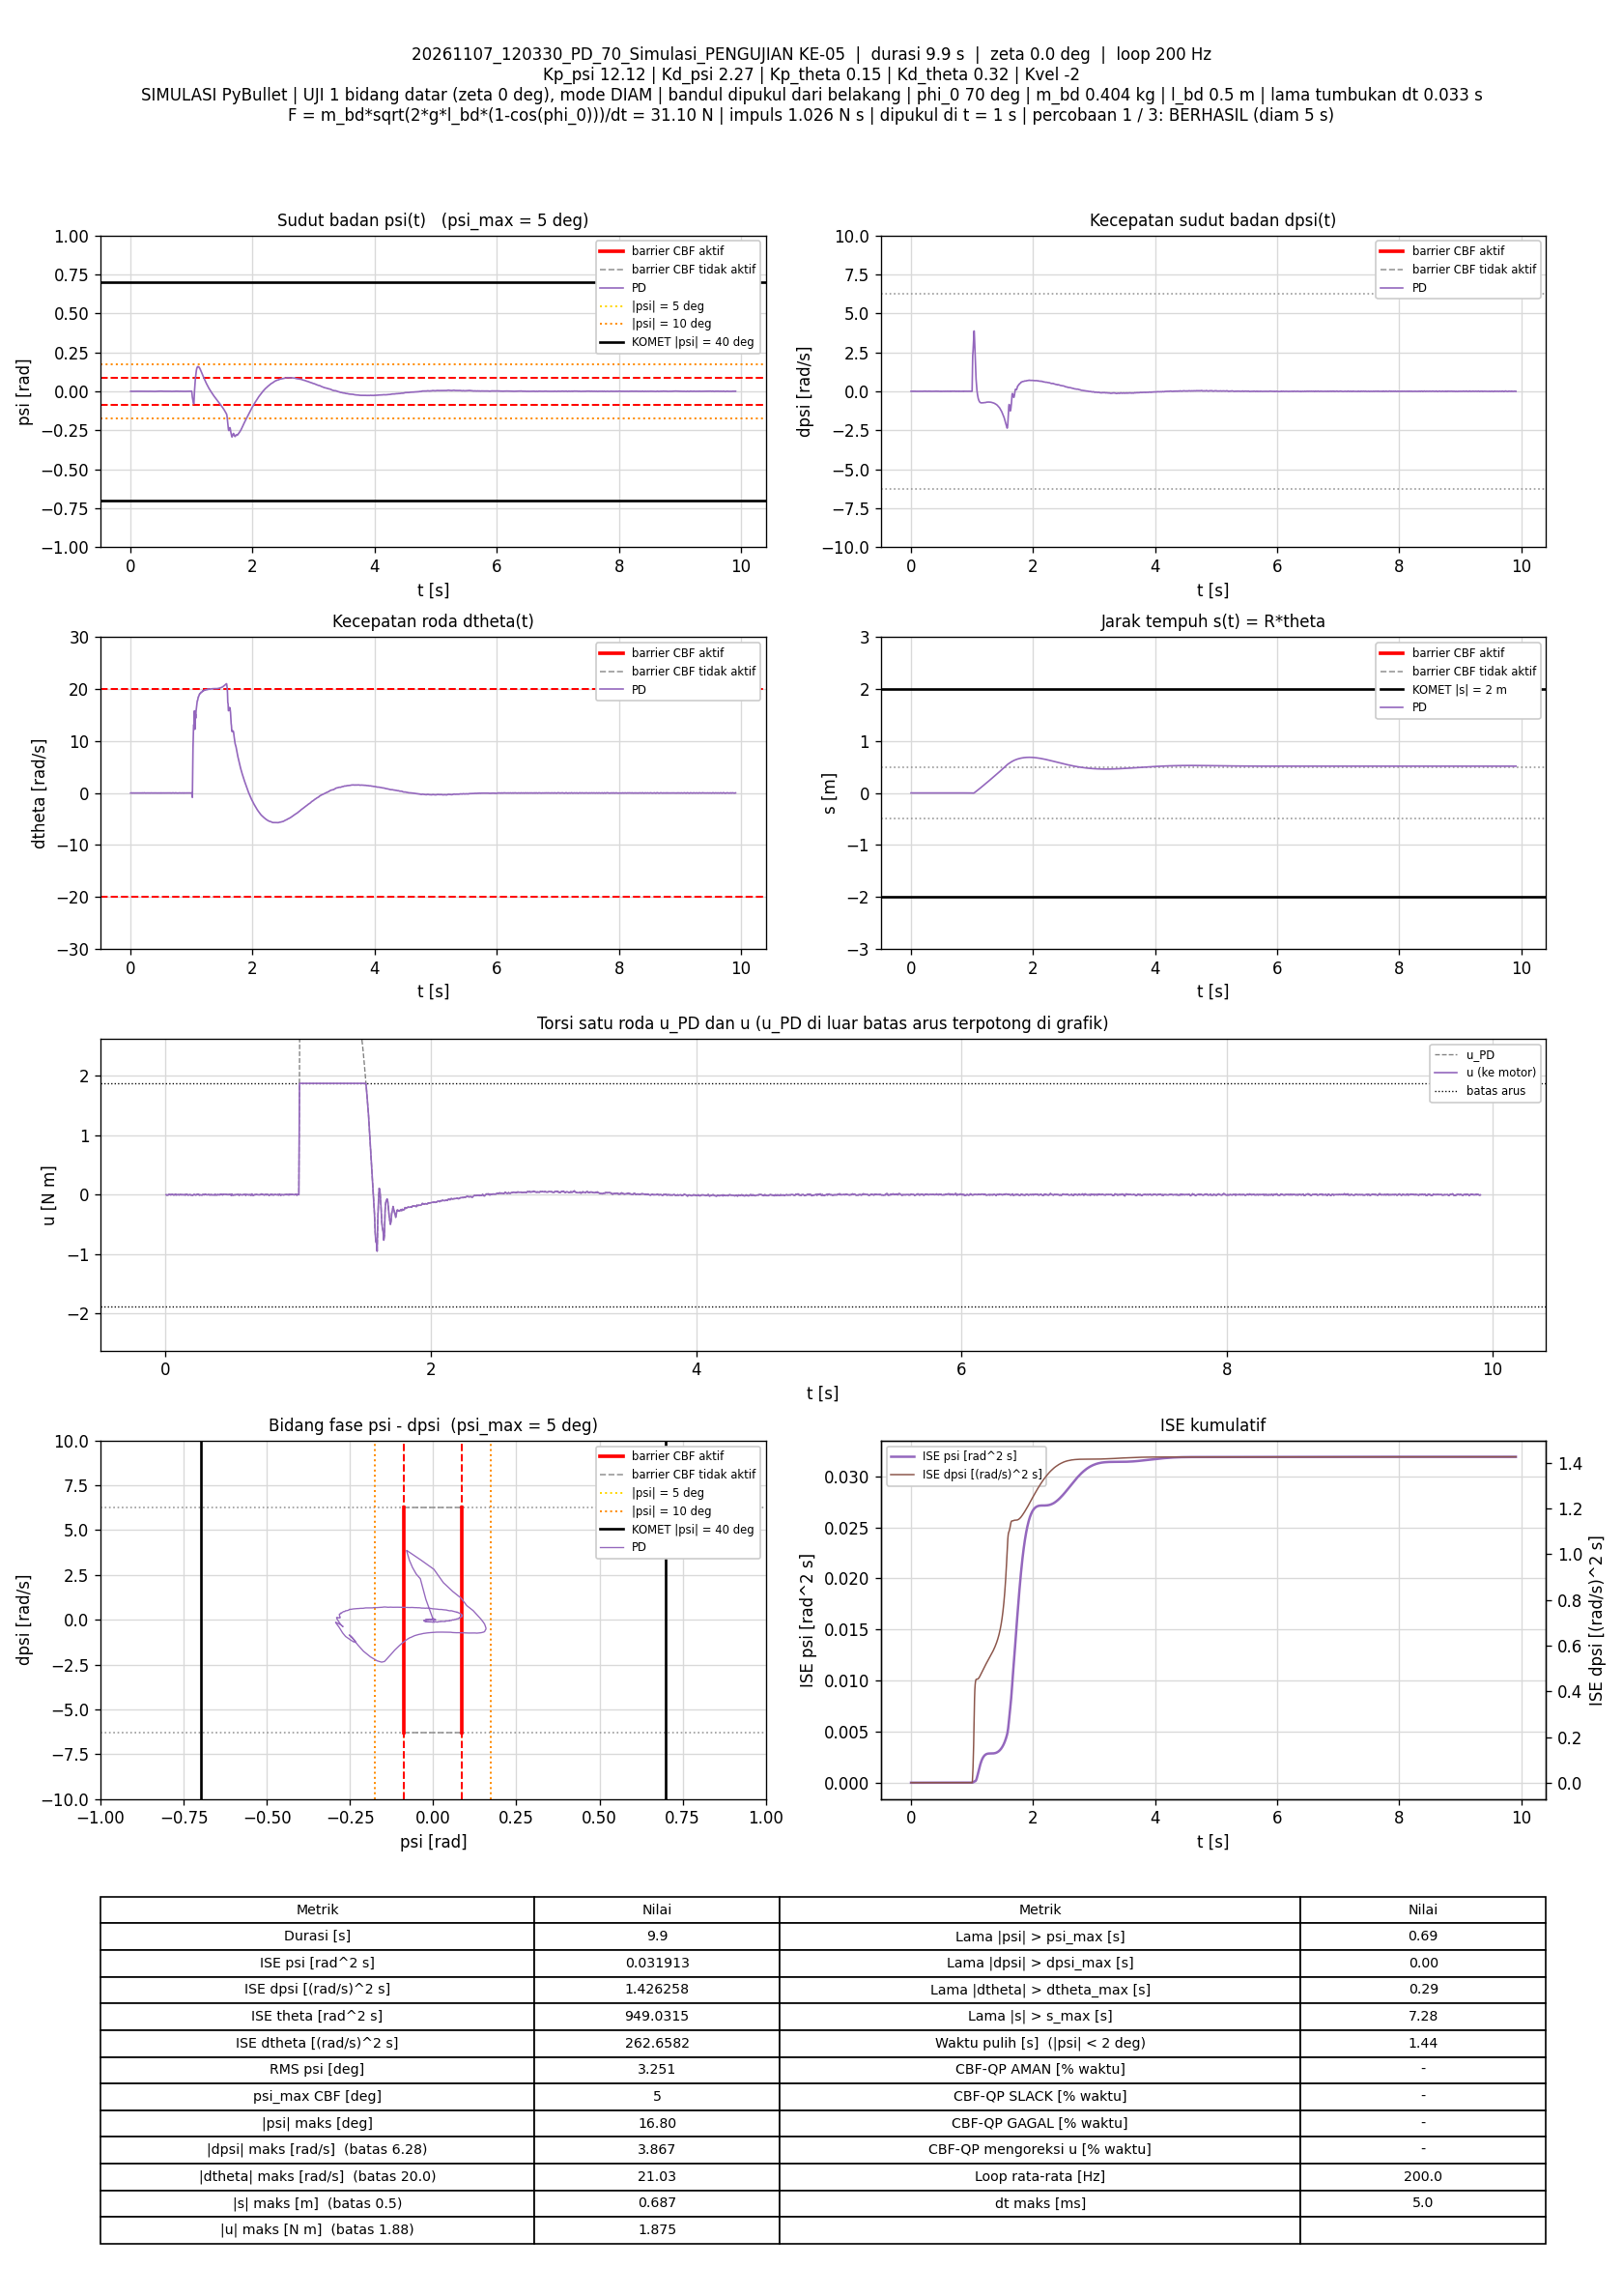

Values plotted in this chart, from the file beside it:
t_s, theta_rad, dtheta_rad_s, psi_rad, dpsi_rad_s, error_theta, error_dtheta, error_psi, error_dpsi, u_PD_Nm, u_Nm, status_cbf, dorong_N, ISE_theta, ISE_dtheta, ISE_psi, ISE_dpsi, Kp_psi, Kd_psi, Kp_theta, Kd_theta, Kvel, Alpha_1, Alpha_2
0.005, 0.01081, -0.008211, -9.8730872e-05, 0.00168, -0.01081, 0.008211, 9.8730872e-05, -0.00168, -1.1819359e-05, -1.1819359e-05, -, 0, 5.8412061e-07, 3.3714267e-07, 4.8738925e-11, 1.4103675e-08, 12.12, 2.27, 0.15, 0.32, -2, 7.42, 8.45
0.01, 0.01104, 0.007411, 0.000115, -0.00525, -0.01104, -0.007411, -0.000115, 0.00525, -0.008152, -0.008152, -, 0, 1.1935996e-06, 6.1176427e-07, 1.1490199e-10, 1.5192292e-07, 12.12, 2.27, 0.15, 0.32, -2, 7.42, 8.45
0.015, 0.01128, 0.02039, 0.0002428, -0.006582, -0.01128, -0.02039, -0.0002428, 0.006582, -0.005472, -0.005472, -, 0, 1.82941e-06, 2.6915118e-06, 4.0958237e-10, 3.6851246e-07, 12.12, 2.27, 0.15, 0.32, -2, 7.42, 8.45
0.02, 0.011, 0.0007691, -0.0001085, -0.001889, -0.011, -0.0007691, 0.0001085, 0.001889, -0.005357, -0.005357, -, 0, 2.4340587e-06, 2.694469e-06, 4.6841846e-10, 3.8635791e-07, 12.12, 2.27, 0.15, 0.32, -2, 7.42, 8.45
0.025, 0.01075, -0.007486, -0.0003113, 0.004831, -0.01075, 0.007486, 0.0003113, -0.004831, 0.004799, 0.004799, -, 0, 3.0117589e-06, 2.9746685e-06, 9.5281626e-10, 5.0305854e-07, 12.12, 2.27, 0.15, 0.32, -2, 7.42, 8.45
0.03, 0.01053, -0.005469, -0.0004717, 0.005118, -0.01053, 0.005469, 0.0004717, -0.005118, 0.00415, 0.00415, -, 0, 3.5662576e-06, 3.1242273e-06, 2.065492e-09, 6.3401882e-07, 12.12, 2.27, 0.15, 0.32, -2, 7.42, 8.45
0.035, 0.01077, 0.01205, -0.0002493, 0.0001828, -0.01077, -0.01205, 0.0002493, -0.0001828, 0.00125, 0.00125, -, 0, 4.1460875e-06, 3.8504332e-06, 2.3762556e-09, 6.3418594e-07, 12.12, 2.27, 0.15, 0.32, -2, 7.42, 8.45
0.04, 0.01094, 0.01026, -0.0001508, -0.003133, -0.01094, -0.01026, 0.0001508, 0.003133, -0.005657, -0.005657, -, 0, 4.7447105e-06, 4.3767507e-06, 2.4899483e-09, 6.8326951e-07, 12.12, 2.27, 0.15, 0.32, -2, 7.42, 8.45
0.045, 0.01096, 0.005545, -0.0001733, 0.002364, -0.01096, -0.005545, 0.0001733, -0.002364, 0.00504, 0.00504, -, 0, 5.3448401e-06, 4.530508e-06, 2.6401791e-09, 7.1121374e-07, 12.12, 2.27, 0.15, 0.32, -2, 7.42, 8.45
0.05, 0.01066, -0.01297, -0.0004158, 0.007875, -0.01066, 0.01297, 0.0004158, -0.007875, 0.008685, 0.008685, -, 0, 5.9127022e-06, 5.3722152e-06, 3.5044911e-09, 1.0212997e-06, 12.12, 2.27, 0.15, 0.32, -2, 7.42, 8.45
0.055, 0.01078, -0.001901, -0.0002302, 0.002483, -0.01078, 0.001901, 0.0002302, -0.002483, 0.002237, 0.002237, -, 0, 6.493453e-06, 5.3902882e-06, 3.7694818e-09, 1.052114e-06, 12.12, 2.27, 0.15, 0.32, -2, 7.42, 8.45
0.06, 0.01114, 0.01211, 8.2056112e-05, -0.004095, -0.01114, -0.01211, -8.2056112e-05, 0.004095, -0.004428, -0.004428, -, 0, 7.1142602e-06, 6.1230449e-06, 3.8031478e-09, 1.1359704e-06, 12.12, 2.27, 0.15, 0.32, -2, 7.42, 8.45
0.065, 0.01118, 0.005736, 6.460093e-05, -0.002201, -0.01118, -0.005736, -6.460093e-05, 0.002201, -0.002377, -0.002377, -, 0, 7.7393915e-06, 6.2875802e-06, 3.8240142e-09, 1.1601887e-06, 12.12, 2.27, 0.15, 0.32, -2, 7.42, 8.45
0.07, 0.01087, -0.01219, -0.0002241, 0.001453, -0.01087, 0.01219, 0.0002241, -0.001453, -0.003319, -0.003319, -, 0, 8.3299294e-06, 7.0301973e-06, 4.0752099e-09, 1.1707405e-06, 12.12, 2.27, 0.15, 0.32, -2, 7.42, 8.45
0.075, 0.01091, -0.005484, -0.0001123, 0.005766, -0.01091, 0.005484, 0.0001123, -0.005766, 0.009973, 0.009973, -, 0, 8.9248164e-06, 7.1805653e-06, 4.1383054e-09, 1.3369969e-06, 12.12, 2.27, 0.15, 0.32, -2, 7.42, 8.45
0.08, 0.01078, -0.004953, -0.0002099, -0.001391, -0.01078, 0.004953, 0.0002099, 0.001391, -0.007287, -0.007287, -, 0, 9.5054749e-06, 7.3032201e-06, 4.3585288e-09, 1.3466782e-06, 12.12, 2.27, 0.15, 0.32, -2, 7.42, 8.45
0.085, 0.01137, 0.02506, 0.0003018, -0.004507, -0.01137, -0.02506, -0.0003018, 0.004507, 0.001446, 0.001446, -, 0, 1.0152038e-05, 1.0443016e-05, 4.8140275e-09, 1.4482481e-06, 12.12, 2.27, 0.15, 0.32, -2, 7.42, 8.45
0.09, 0.01106, 0.001369, -7.7359703e-05, -0.0008838, -0.01106, -0.001369, 7.7359703e-05, 0.0008838, -0.002506, -0.002506, -, 0, 1.0763465e-05, 1.045239e-05, 4.8439501e-09, 1.4521537e-06, 12.12, 2.27, 0.15, 0.32, -2, 7.42, 8.45
0.095, 0.01108, -0.005923, -4.1048422e-05, 0.001642, -0.01108, 0.005923, 4.1048422e-05, -0.001642, 0.001334, 0.001334, -, 0, 1.1376899e-05, 1.0627778e-05, 4.852375e-09, 1.4656332e-06, 12.12, 2.27, 0.15, 0.32, -2, 7.42, 8.45
0.1, 0.01108, -0.002557, -8.1245813e-06, -4.5825317e-05, -0.01108, 0.002557, 8.1245813e-06, 4.5825317e-05, -0.001021, -0.001021, -, 0, 1.1991262e-05, 1.0660461e-05, 4.852705e-09, 1.4656437e-06, 12.12, 2.27, 0.15, 0.32, -2, 7.42, 8.45
0.105, 0.01128, 0.006813, 0.0001584, -0.003922, -0.01128, -0.006813, -0.0001584, 0.003922, -0.004803, -0.004803, -, 0, 1.2627424e-05, 1.0892559e-05, 4.9781457e-09, 1.5425553e-06, 12.12, 2.27, 0.15, 0.32, -2, 7.42, 8.45
0.11, 0.01125, 4.9808418e-05, 0.0001159, 0.001252, -0.01125, -4.9808418e-05, -0.0001159, -0.001252, 0.004261, 0.004261, -, 0, 1.3260179e-05, 1.0892572e-05, 5.0452791e-09, 1.5503868e-06, 12.12, 2.27, 0.15, 0.32, -2, 7.42, 8.45
0.115, 0.01114, -0.0008925, 1.4342326e-05, 0.0001894, -0.01114, 0.0008925, -1.4342326e-05, -0.0001894, 0.0003182, 0.0003182, -, 0, 1.3880827e-05, 1.0896554e-05, 5.0463076e-09, 1.5505661e-06, 12.12, 2.27, 0.15, 0.32, -2, 7.42, 8.45
0.12, 0.01125, 0.00361, 8.9535562e-05, -0.002139, -0.01125, -0.00361, -8.9535562e-05, 0.002139, -0.002616, -0.002616, -, 0, 1.4513086e-05, 1.0961708e-05, 5.0863907e-09, 1.5734526e-06, 12.12, 2.27, 0.15, 0.32, -2, 7.42, 8.45
0.125, 0.01122, -7.1674325e-05, 6.4044965e-05, 0.001365, -0.01122, 7.1674325e-05, -6.4044965e-05, -0.001365, 0.003853, 0.003853, -, 0, 1.5142241e-05, 1.0961734e-05, 5.1068995e-09, 1.5827728e-06, 12.12, 2.27, 0.15, 0.32, -2, 7.42, 8.45
0.13, 0.01128, 0.000409, 0.0001186, -0.002569, -0.01128, -0.000409, -0.0001186, 0.002569, -0.004265, -0.004265, -, 0, 1.5778212e-05, 1.0962571e-05, 5.1771894e-09, 1.6157818e-06, 12.12, 2.27, 0.15, 0.32, -2, 7.42, 8.45
0.135, 0.01134, 0.001142, 0.0001627, -0.0008954, -0.01134, -0.001142, -0.0001627, 0.0008954, 0.0003045, 0.0003045, -, 0, 1.6421447e-05, 1.0969091e-05, 5.3094894e-09, 1.6197901e-06, 12.12, 2.27, 0.15, 0.32, -2, 7.42, 8.45
0.14, 0.01125, -0.001217, 7.707632e-05, -0.001178, -0.01125, 0.001217, -7.707632e-05, 0.001178, -0.002129, -0.002129, -, 0, 1.705474e-05, 1.09765e-05, 5.3391932e-09, 1.6267256e-06, 12.12, 2.27, 0.15, 0.32, -2, 7.42, 8.45
0.145, 0.01134, 0.001675, 0.0001448, -0.0009026, -0.01134, -0.001675, -0.0001448, 0.0009026, 0.0002417, 0.0002417, -, 0, 1.7697841e-05, 1.0990532e-05, 5.4439813e-09, 1.6307993e-06, 12.12, 2.27, 0.15, 0.32, -2, 7.42, 8.45
0.15, 0.01123, -0.0007881, 2.4206931e-05, -0.002977, -0.01123, 0.0007881, -2.4206931e-05, 0.002977, -0.006716, -0.006716, -, 0, 1.8328658e-05, 1.0993638e-05, 5.4469112e-09, 1.6750995e-06, 12.12, 2.27, 0.15, 0.32, -2, 7.42, 8.45
0.155, 0.01123, 0.004069, 1.461307e-05, 0.002062, -0.01123, -0.004069, -1.461307e-05, -0.002062, 0.006159, 0.006159, -, 0, 1.8959587e-05, 1.1076412e-05, 5.4479789e-09, 1.6963541e-06, 12.12, 2.27, 0.15, 0.32, -2, 7.42, 8.45
0.16, 0.01108, 0.0008529, -0.0001324, 0.003259, -0.01108, -0.0008529, 0.0001324, -0.003259, 0.006067, 0.006067, -, 0, 1.9573634e-05, 1.1080049e-05, 5.535565e-09, 1.7494692e-06, 12.12, 2.27, 0.15, 0.32, -2, 7.42, 8.45
0.165, 0.01139, 0.004849, 0.0001553, -0.0005103, -0.01139, -0.004849, -0.0001553, 0.0005103, 0.002276, 0.002276, -, 0, 2.0222677e-05, 1.1197603e-05, 5.6561543e-09, 1.7507711e-06, 12.12, 2.27, 0.15, 0.32, -2, 7.42, 8.45
0.17, 0.0115, -0.0007919, 0.0002352, -0.005667, -0.0115, 0.0007919, -0.0002352, 0.005667, -0.01027, -0.01027, -, 0, 2.0883764e-05, 1.1200738e-05, 5.9327175e-09, 1.9113587e-06, 12.12, 2.27, 0.15, 0.32, -2, 7.42, 8.45
0.175, 0.01153, -0.005507, 0.0002676, -0.002319, -0.01153, 0.005507, -0.0002676, 0.002319, -0.003784, -0.003784, -, 0, 2.1548606e-05, 1.1352384e-05, 6.2908036e-09, 1.9382555e-06, 12.12, 2.27, 0.15, 0.32, -2, 7.42, 8.45
0.18, 0.01116, -0.01047, -6.0444082e-05, 0.001813, -0.01116, 0.01047, 6.0444082e-05, -0.001813, 3.1875705e-05, 3.1875705e-05, -, 0, 2.2171071e-05, 1.1900539e-05, 6.3090711e-09, 1.9546863e-06, 12.12, 2.27, 0.15, 0.32, -2, 7.42, 8.45
0.185, 0.01114, -0.003855, -4.0248056e-05, 0.001448, -0.01114, 0.003855, 4.0248056e-05, -0.001448, 0.001565, 0.001565, -, 0, 2.27912e-05, 1.1974843e-05, 6.3171706e-09, 1.9651652e-06, 12.12, 2.27, 0.15, 0.32, -2, 7.42, 8.45
0.19, 0.01127, 0.005993, 7.8572781e-05, -0.003821, -0.01127, -0.005993, -7.8572781e-05, 0.003821, -0.005805, -0.005805, -, 0, 2.3426793e-05, 1.2154394e-05, 6.348039e-09, 2.0381824e-06, 12.12, 2.27, 0.15, 0.32, -2, 7.42, 8.45
0.195, 0.01151, 0.01664, 0.0002245, -0.005635, -0.01151, -0.01664, -0.0002245, 0.005635, -0.004747, -0.004747, -, 0, 2.4089768e-05, 1.3538545e-05, 6.6001123e-09, 2.1969688e-06, 12.12, 2.27, 0.15, 0.32, -2, 7.42, 8.45
0.2, 0.01118, -0.003637, -0.0001451, -0.001713, -0.01118, 0.003637, 0.0001451, 0.001713, -0.006811, -0.006811, -, 0, 2.4715195e-05, 1.3604669e-05, 6.7053538e-09, 2.2116446e-06, 12.12, 2.27, 0.15, 0.32, -2, 7.42, 8.45
0.205, 0.01091, -0.01429, -0.0003581, -0.0006933, -0.01091, 0.01429, 0.0003581, 0.0006933, -0.01049, -0.01049, -, 0, 2.5310568e-05, 1.4626276e-05, 7.3464233e-09, 2.2140477e-06, 12.12, 2.27, 0.15, 0.32, -2, 7.42, 8.45
0.21, 0.01065, -0.009824, -0.0005522, 0.003546, -0.01065, 0.009824, 0.0005522, -0.003546, -0.001788, -0.001788, -, 0, 2.5877648e-05, 1.5108797e-05, 8.8712942e-09, 2.2769071e-06, 12.12, 2.27, 0.15, 0.32, -2, 7.42, 8.45
0.215, 0.01032, -0.009856, -0.0007954, 0.008218, -0.01032, 0.009856, 0.0007954, -0.008218, 0.005859, 0.005859, -, 0, 2.641063e-05, 1.5594504e-05, 1.2034994e-08, 2.6145585e-06, 12.12, 2.27, 0.15, 0.32, -2, 7.42, 8.45
0.22, 0.01037, 0.0009826, -0.0006978, 0.00549, -0.01037, -0.0009826, 0.0006978, -0.00549, 0.00432, 0.00432, -, 0, 2.6948579e-05, 1.5599331e-05, 1.4469755e-08, 2.7652813e-06, 12.12, 2.27, 0.15, 0.32, -2, 7.42, 8.45
0.225, 0.01076, 0.01995, -0.0003768, -0.003877, -0.01076, -0.01995, 0.0003768, 0.003877, -0.006982, -0.006982, -, 0, 2.7527136e-05, 1.75903e-05, 1.5179714e-08, 2.8404353e-06, 12.12, 2.27, 0.15, 0.32, -2, 7.42, 8.45
0.23, 0.01107, 0.02939, -0.0002309, -0.004967, -0.01107, -0.02939, 0.0002309, 0.004967, -0.004669, -0.004669, -, 0, 2.813977e-05, 2.1908395e-05, 1.5446231e-08, 2.9637936e-06, 12.12, 2.27, 0.15, 0.32, -2, 7.42, 8.45
0.235, 0.01079, 0.01017, -0.0006034, 0.002306, -0.01079, -0.01017, 0.0006034, -0.002306, 0.001176, 0.001176, -, 0, 2.8721777e-05, 2.24256e-05, 1.7266478e-08, 2.9903757e-06, 12.12, 2.27, 0.15, 0.32, -2, 7.42, 8.45
0.24, 0.0106, -0.00607, -0.0007706, 0.00787, -0.0106, 0.00607, 0.0007706, -0.00787, 0.006582, 0.006582, -, 0, 2.9283112e-05, 2.2609827e-05, 2.0235527e-08, 3.3000424e-06, 12.12, 2.27, 0.15, 0.32, -2, 7.42, 8.45
0.245, 0.01059, -0.01428, -0.0006759, 0.009815, -0.01059, 0.01428, 0.0006759, -0.009815, 0.009519, 0.009519, -, 0, 2.9843874e-05, 2.3629502e-05, 2.251954e-08, 3.7817091e-06, 12.12, 2.27, 0.15, 0.32, -2, 7.42, 8.45
0.25, 0.01065, -0.009446, -0.0005073, 0.00578, -0.01065, 0.009446, 0.0005073, -0.00578, 0.003949, 0.003949, -, 0, 3.0411188e-05, 2.4075632e-05, 2.3806417e-08, 3.9487586e-06, 12.12, 2.27, 0.15, 0.32, -2, 7.42, 8.45
0.255, 0.01108, 0.006184, -8.3747504e-05, -0.0037, -0.01108, -0.006184, 8.3747504e-05, 0.0037, -0.007435, -0.007435, -, 0, 3.1025511e-05, 2.4266856e-05, 2.3841485e-08, 4.0172031e-06, 12.12, 2.27, 0.15, 0.32, -2, 7.42, 8.45
0.26, 0.01116, 0.003833, -4.3512347e-05, -0.001291, -0.01116, -0.003833, 4.3512347e-05, 0.001291, -0.00223, -0.00223, -, 0, 3.1648218e-05, 2.4340333e-05, 2.3850951e-08, 4.0255307e-06, 12.12, 2.27, 0.15, 0.32, -2, 7.42, 8.45
0.265, 0.01073, -0.01181, -0.0004298, 0.001855, -0.01073, 0.01181, 0.0004298, -0.001855, -0.004777, -0.004777, -, 0, 3.2223804e-05, 2.5037126e-05, 2.4774696e-08, 4.0427327e-06, 12.12, 2.27, 0.15, 0.32, -2, 7.42, 8.45
0.27, 0.01073, -0.005513, -0.0003829, -0.0001457, -0.01073, 0.005513, 0.0003829, 0.0001457, -0.006735, -0.006735, -, 0, 3.2799673e-05, 2.5189117e-05, 2.5507675e-08, 4.0428388e-06, 12.12, 2.27, 0.15, 0.32, -2, 7.42, 8.45
0.275, 0.01062, -0.001477, -0.0004769, -0.0002586, -0.01062, 0.001477, 0.0004769, 0.0002586, -0.00684, -0.00684, -, 0, 3.3363954e-05, 2.520003e-05, 2.6644925e-08, 4.0431731e-06, 12.12, 2.27, 0.15, 0.32, -2, 7.42, 8.45
0.28, 0.01046, 0.002573, -0.0006365, 0.00362, -0.01046, -0.002573, 0.0006365, -0.00362, 0.001327, 0.001327, -, 0, 3.3910841e-05, 2.5233144e-05, 2.8670339e-08, 4.108688e-06, 12.12, 2.27, 0.15, 0.32, -2, 7.42, 8.45
0.285, 0.01037, 0.002939, -0.0007154, 0.004892, -0.01037, -0.002939, 0.0007154, -0.004892, 0.003374, 0.003374, -, 0, 3.4448722e-05, 2.5276346e-05, 3.1229379e-08, 4.2283222e-06, 12.12, 2.27, 0.15, 0.32, -2, 7.42, 8.45
0.29, 0.01048, 0.008362, -0.0006393, 0.0009194, -0.01048, -0.008362, 0.0006393, -0.0009194, -0.002985, -0.002985, -, 0, 3.499749e-05, 2.5625978e-05, 3.3272636e-08, 4.2325487e-06, 12.12, 2.27, 0.15, 0.32, -2, 7.42, 8.45
0.295, 0.0106, 0.004808, -0.0005321, 0.003291, -0.0106, -0.004808, 0.0005321, -0.003291, 0.00256, 0.00256, -, 0, 3.5559604e-05, 2.5741578e-05, 3.468824e-08, 4.286694e-06, 12.12, 2.27, 0.15, 0.32, -2, 7.42, 8.45
0.3, 0.01049, -0.008226, -0.0005986, 0.008925, -0.01049, 0.008226, 0.0005986, -0.008925, 0.01037, 0.01037, -, 0, 3.6109597e-05, 2.6079919e-05, 3.6479977e-08, 4.6850122e-06, 12.12, 2.27, 0.15, 0.32, -2, 7.42, 8.45
... 1,922 more rows
